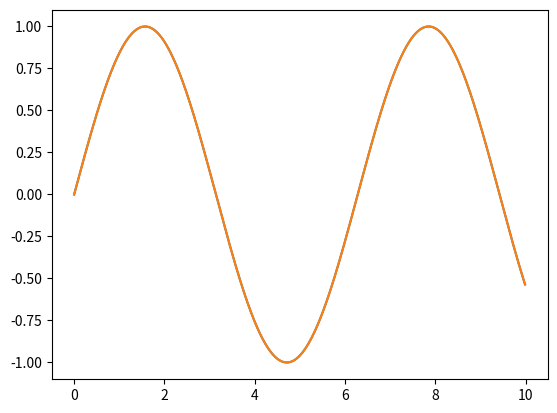

The script that saved this image:
import random

import matplotlib.pyplot as plt
import numpy as np
import scipy as sc
from scipy.integrate import solve_ivp
from scipy.interpolate import CubicHermiteSpline, CubicSpline
from scipy.optimize import fsolve

t = np.arange(0, 10, 0.01)
sin = np.sin(t)
hsin = CubicSpline(t, sin)

hsin_list = [hsin(i) for i in t]

plt.plot(t, sin)
plt.plot(t, hsin_list)
plt.show()

error = 0
for i in range(100):
    x = random.uniform(0, 10)
    er = abs(np.sin(x) - hsin(x))
    print("x", x, "er", er)
    if er > error:
        error = er
print(error)
